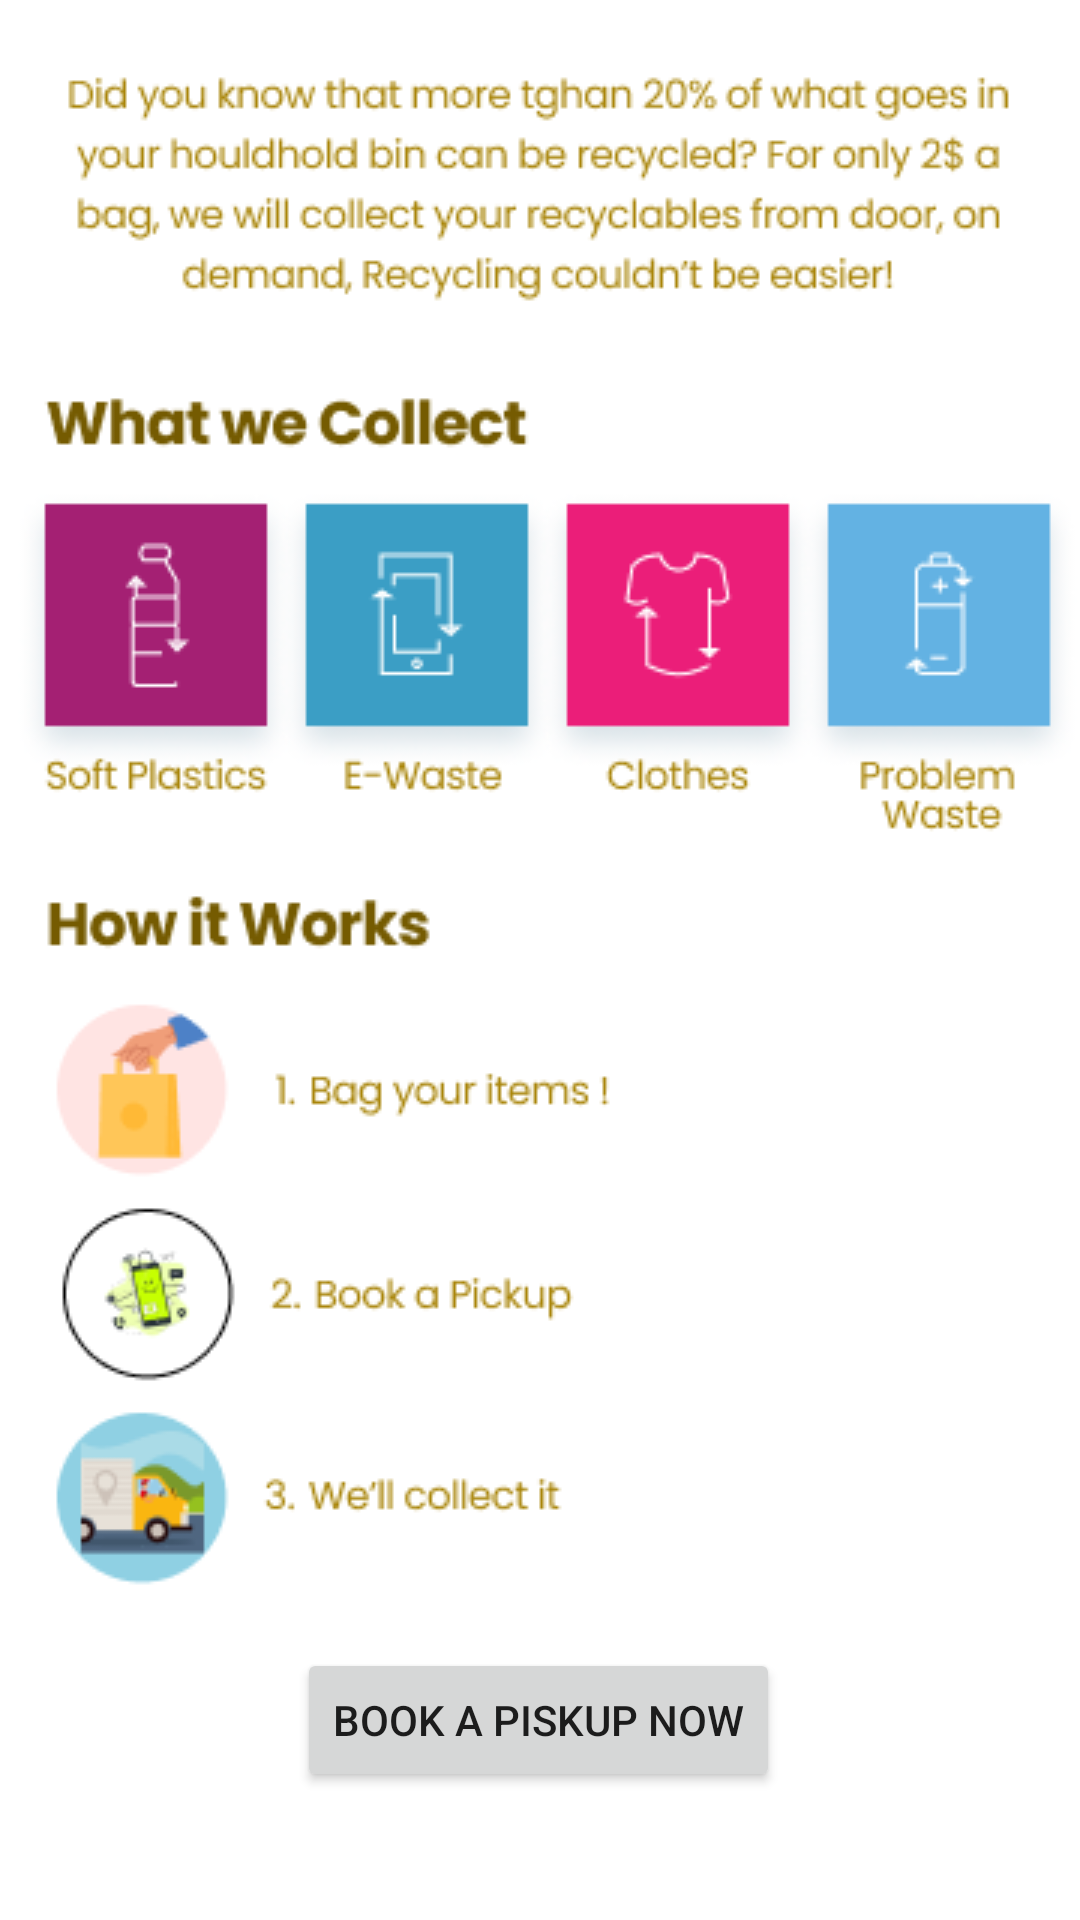

Write the Android layout XML for this screen, with the resource values it uses.
<!-- AndroidManifest.xml: application theme Theme.LoginAndSignUp -->
<!-- res/layout/fragment_pickup.xml -->
<?xml version="1.0" encoding="utf-8"?>
<androidx.constraintlayout.widget.ConstraintLayout xmlns:android="http://schemas.android.com/apk/res/android"
    xmlns:app="http://schemas.android.com/apk/res-auto"
    xmlns:tools="http://schemas.android.com/tools"
    android:id="@+id/frameLayout"
    android:layout_width="match_parent"
    android:layout_height="match_parent"
    android:background="@drawable/piskup"
    tools:context=".Pickup">

    


    <Button
        android:id="@+id/button4"
        android:layout_width="wrap_content"
        android:layout_height="wrap_content"
        android:text="Book a Piskup now"
        app:layout_constraintBottom_toBottomOf="parent"
        app:layout_constraintEnd_toEndOf="parent"
        app:layout_constraintHorizontal_bias="0.498"
        app:layout_constraintStart_toStartOf="parent"
        app:layout_constraintTop_toTopOf="parent"
        app:layout_constraintVertical_bias="0.928" />
</androidx.constraintlayout.widget.ConstraintLayout>
<!-- resources referenced by this layout -->
<resources>
  <!-- drawable piskup: png bitmap (drawable, 42162 bytes) -->
  <style name="Theme.LoginAndSignUp" parent="Theme.MaterialComponents.DayNight.NoActionBar">
          
          <item name="colorPrimary">@color/purple_500</item>
          <item name="colorPrimaryVariant">@color/purple_700</item>
          <item name="colorOnPrimary">@color/white</item>
          
          <item name="colorSecondary">@color/teal_200</item>
          <item name="colorSecondaryVariant">@color/teal_700</item>
          <item name="colorOnSecondary">@color/black</item>
          
          <item name="android:statusBarColor" tools:targetApi="l">@color/yellow</item>
          
      </style>
  <color name="purple_500">#FF6200EE</color>
  <color name="purple_700">#FF3700B3</color>
  <color name="white">#FFFFFFFF</color>
  <color name="teal_200">#FF03DAC5</color>
  <color name="teal_700">#FF018786</color>
  <color name="black">#FF000000</color>
  <color name="yellow">#FFC801</color>
</resources>
